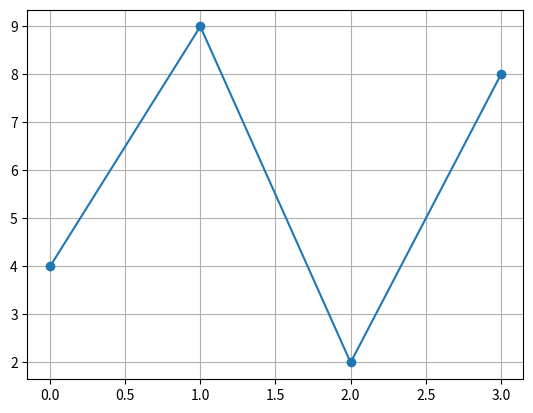

Generate this figure with matplotlib:
#adding gridslines

import matplotlib.pyplot as plt

x=[4,9,2,8]
plt.plot(x,marker='o')
plt.grid()
#plt.grid(axis='y')
plt.show()
